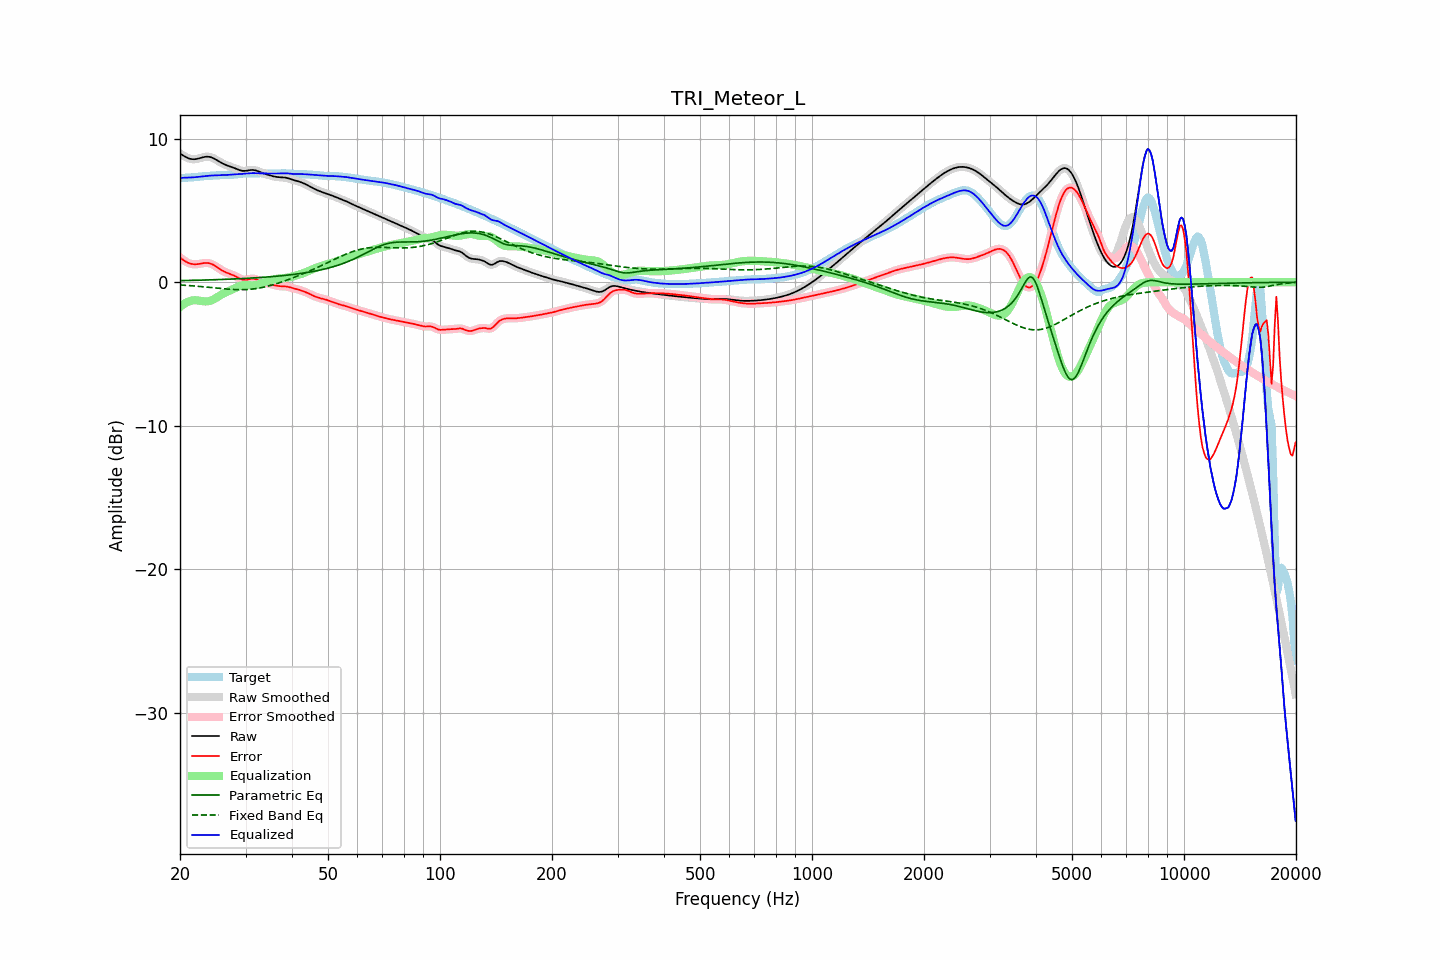

Values plotted in this chart, from the file beside it:
frequency, raw, error, smoothed, error_smoothed, equalization, parametric_eq, fixed_band_eq, equalized_raw, equalized_smoothed, target
20.00, 8.97, 1.72, 8.97, 1.72, -1.72, 0.11, -0.19, 7.24, 7.24, 7.25
20.20, 8.90, 1.64, 8.89, 1.63, -1.63, 0.11, -0.20, 7.26, 7.26, 7.26
20.40, 8.83, 1.56, 8.82, 1.55, -1.55, 0.12, -0.20, 7.28, 7.27, 7.27
20.61, 8.76, 1.48, 8.76, 1.48, -1.48, 0.12, -0.21, 7.28, 7.28, 7.28
20.81, 8.70, 1.41, 8.70, 1.41, -1.41, 0.12, -0.22, 7.28, 7.28, 7.28
21.02, 8.65, 1.36, 8.65, 1.36, -1.36, 0.12, -0.23, 7.29, 7.28, 7.29
21.23, 8.60, 1.31, 8.61, 1.31, -1.32, 0.13, -0.24, 7.29, 7.29, 7.29
21.44, 8.58, 1.28, 8.58, 1.28, -1.29, 0.13, -0.24, 7.30, 7.30, 7.30
21.66, 8.57, 1.26, 8.57, 1.26, -1.27, 0.13, -0.25, 7.31, 7.30, 7.31
21.87, 8.57, 1.25, 8.57, 1.25, -1.26, 0.13, -0.26, 7.31, 7.31, 7.32
22.09, 8.58, 1.25, 8.58, 1.25, -1.26, 0.14, -0.27, 7.32, 7.32, 7.33
22.31, 8.60, 1.26, 8.60, 1.26, -1.27, 0.14, -0.28, 7.34, 7.34, 7.34
22.54, 8.63, 1.28, 8.63, 1.28, -1.28, 0.14, -0.29, 7.35, 7.35, 7.35
22.76, 8.66, 1.30, 8.67, 1.30, -1.30, 0.15, -0.30, 7.36, 7.36, 7.37
22.99, 8.70, 1.32, 8.70, 1.32, -1.32, 0.15, -0.31, 7.38, 7.38, 7.38
23.22, 8.72, 1.34, 8.72, 1.34, -1.33, 0.15, -0.32, 7.39, 7.39, 7.39
23.45, 8.74, 1.35, 8.74, 1.35, -1.34, 0.16, -0.33, 7.41, 7.40, 7.40
23.69, 8.75, 1.34, 8.75, 1.34, -1.33, 0.16, -0.34, 7.42, 7.41, 7.40
23.92, 8.74, 1.33, 8.74, 1.33, -1.32, 0.16, -0.35, 7.42, 7.42, 7.41
24.16, 8.72, 1.30, 8.72, 1.30, -1.29, 0.17, -0.37, 7.43, 7.43, 7.42
24.40, 8.68, 1.25, 8.68, 1.25, -1.24, 0.17, -0.38, 7.43, 7.43, 7.42
24.65, 8.63, 1.20, 8.63, 1.19, -1.19, 0.17, -0.39, 7.44, 7.44, 7.43
24.89, 8.57, 1.13, 8.57, 1.13, -1.12, 0.18, -0.40, 7.44, 7.44, 7.44
25.14, 8.50, 1.05, 8.50, 1.05, -1.05, 0.18, -0.41, 7.45, 7.45, 7.45
25.39, 8.43, 0.98, 8.43, 0.98, -0.98, 0.18, -0.42, 7.45, 7.45, 7.46
25.65, 8.37, 0.90, 8.37, 0.90, -0.91, 0.19, -0.43, 7.45, 7.45, 7.46
25.91, 8.30, 0.83, 8.30, 0.83, -0.84, 0.19, -0.44, 7.46, 7.46, 7.47
26.16, 8.24, 0.77, 8.25, 0.77, -0.78, 0.20, -0.45, 7.46, 7.46, 7.48
26.43, 8.19, 0.71, 8.19, 0.71, -0.73, 0.20, -0.46, 7.47, 7.47, 7.48
26.69, 8.15, 0.67, 8.15, 0.67, -0.67, 0.21, -0.47, 7.48, 7.47, 7.48
26.96, 8.11, 0.62, 8.11, 0.62, -0.63, 0.21, -0.48, 7.48, 7.48, 7.48
27.23, 8.07, 0.58, 8.07, 0.58, -0.58, 0.21, -0.49, 7.49, 7.49, 7.48
27.50, 8.03, 0.54, 8.03, 0.54, -0.53, 0.22, -0.50, 7.50, 7.50, 7.49
27.77, 7.99, 0.50, 7.99, 0.50, -0.48, 0.22, -0.50, 7.51, 7.51, 7.49
28.05, 7.95, 0.45, 7.95, 0.44, -0.43, 0.23, -0.51, 7.52, 7.52, 7.50
28.33, 7.90, 0.39, 7.90, 0.39, -0.37, 0.23, -0.51, 7.53, 7.53, 7.51
28.62, 7.85, 0.33, 7.85, 0.33, -0.32, 0.24, -0.52, 7.53, 7.53, 7.53
28.90, 7.81, 0.27, 7.81, 0.27, -0.27, 0.25, -0.52, 7.54, 7.54, 7.55
29.19, 7.78, 0.22, 7.78, 0.22, -0.23, 0.25, -0.52, 7.55, 7.55, 7.56
29.48, 7.76, 0.18, 7.76, 0.18, -0.21, 0.26, -0.52, 7.55, 7.55, 7.58
29.78, 7.75, 0.17, 7.75, 0.17, -0.19, 0.26, -0.52, 7.56, 7.56, 7.59
30.08, 7.76, 0.17, 7.76, 0.17, -0.19, 0.27, -0.51, 7.57, 7.57, 7.59
30.38, 7.78, 0.19, 7.78, 0.19, -0.20, 0.27, -0.51, 7.58, 7.58, 7.59
30.68, 7.80, 0.21, 7.80, 0.21, -0.21, 0.28, -0.50, 7.59, 7.59, 7.59
30.99, 7.82, 0.24, 7.82, 0.24, -0.22, 0.29, -0.49, 7.60, 7.60, 7.58
31.30, 7.82, 0.25, 7.82, 0.25, -0.22, 0.29, -0.48, 7.60, 7.60, 7.57
31.61, 7.82, 0.24, 7.81, 0.24, -0.21, 0.30, -0.46, 7.60, 7.60, 7.57
31.93, 7.79, 0.22, 7.79, 0.22, -0.19, 0.31, -0.45, 7.60, 7.60, 7.58
32.24, 7.76, 0.17, 7.76, 0.18, -0.17, 0.31, -0.43, 7.59, 7.59, 7.58
32.57, 7.72, 0.13, 7.72, 0.13, -0.13, 0.32, -0.41, 7.59, 7.59, 7.59
32.89, 7.67, 0.07, 7.67, 0.07, -0.09, 0.33, -0.39, 7.58, 7.58, 7.60
33.22, 7.63, 0.03, 7.63, 0.03, -0.05, 0.34, -0.37, 7.58, 7.58, 7.60
33.55, 7.58, -0.01, 7.58, -0.01, -0.00, 0.35, -0.35, 7.58, 7.58, 7.59
33.89, 7.54, -0.04, 7.54, -0.04, 0.04, 0.35, -0.32, 7.58, 7.58, 7.59
34.23, 7.51, -0.07, 7.51, -0.07, 0.07, 0.36, -0.29, 7.58, 7.58, 7.58
34.57, 7.47, -0.10, 7.47, -0.10, 0.11, 0.37, -0.26, 7.58, 7.58, 7.57
34.92, 7.44, -0.13, 7.44, -0.13, 0.14, 0.38, -0.23, 7.58, 7.58, 7.57
35.27, 7.41, -0.16, 7.41, -0.16, 0.16, 0.39, -0.20, 7.57, 7.57, 7.57
35.62, 7.38, -0.19, 7.38, -0.19, 0.19, 0.40, -0.17, 7.57, 7.57, 7.57
35.97, 7.36, -0.22, 7.36, -0.22, 0.21, 0.41, -0.14, 7.57, 7.57, 7.57
... 635 more rows
